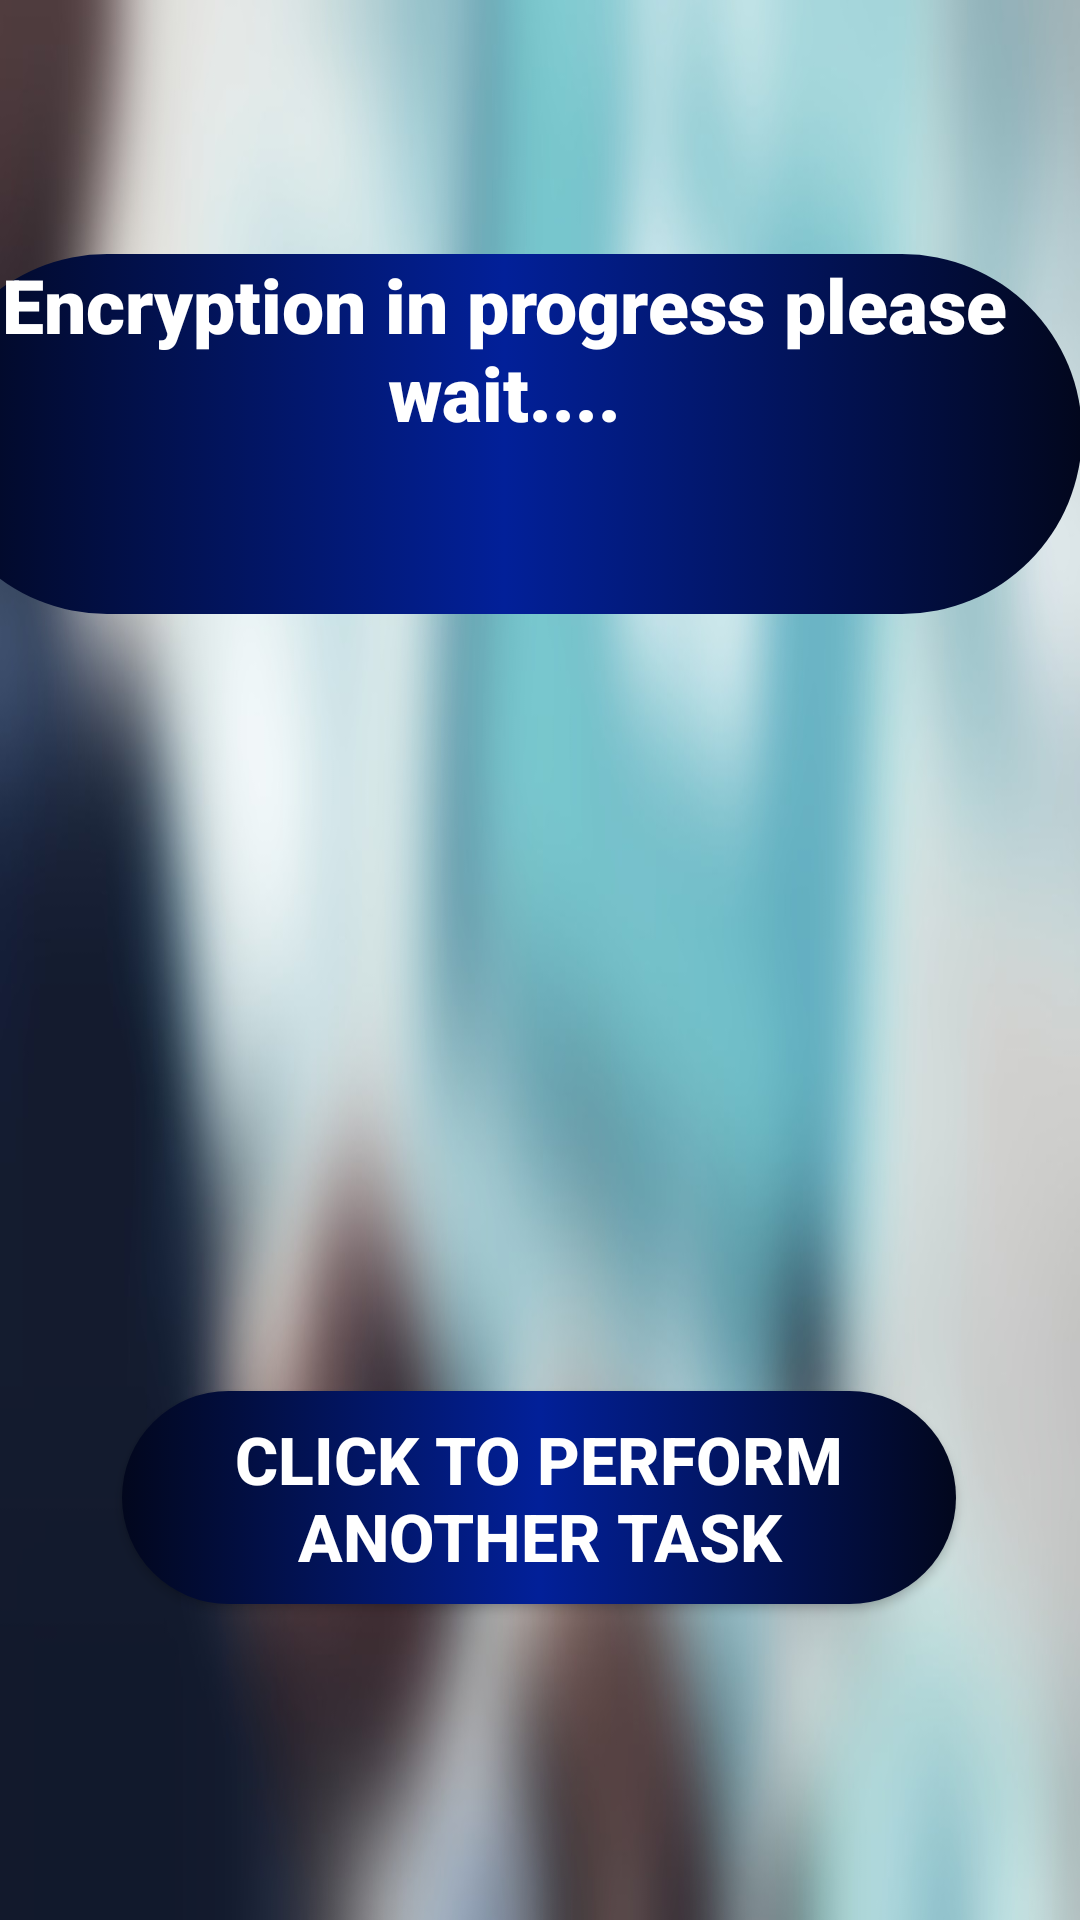

The Android layout XML behind this screen, and the referenced resources:
<!-- AndroidManifest.xml: application theme AppTheme -->
<!-- res/layout/activity_encend.xml -->
<?xml version="1.0" encoding="utf-8"?>
<androidx.constraintlayout.widget.ConstraintLayout xmlns:android="http://schemas.android.com/apk/res/android"
    xmlns:app="http://schemas.android.com/apk/res-auto"
    xmlns:tools="http://schemas.android.com/tools"
    android:layout_width="match_parent"
    android:layout_height="match_parent"
    android:background="@drawable/s"
    tools:context=".encend">

    <TextView
        android:id="@+id/slogan"
        android:layout_width="385dp"
        android:layout_height="120dp"
        android:layout_marginStart="8dp"
        android:layout_marginTop="8dp"
        android:layout_marginEnd="8dp"

        android:background="@drawable/gradient"
        android:fontFamily="sans-serif-black"
        android:text="Encryption in progress please wait...."
        android:textAlignment="center"
        android:textColor="@color/white"
        android:textSize="25dp"
        android:textStyle="bold"
        android:typeface="normal"
        app:layout_constraintBottom_toBottomOf="parent"
        app:layout_constraintEnd_toEndOf="parent"
        app:layout_constraintHorizontal_bias="0.804"
        app:layout_constraintStart_toStartOf="parent"
        app:layout_constraintTop_toTopOf="parent"
        app:layout_constraintVertical_bias="0.15" />

    <ImageView
        android:id="@+id/encryptedimg"
        android:layout_width="312dp"
        android:layout_height="309dp"
        app:layout_constraintBottom_toBottomOf="parent"
        app:layout_constraintEnd_toEndOf="parent"
        app:layout_constraintHorizontal_bias="0.494"
        app:layout_constraintStart_toStartOf="parent"
        app:layout_constraintTop_toTopOf="parent" />

    <Button
        android:id="@+id/back"
        android:layout_width="278dp"
        android:layout_height="71dp"
        android:background="@drawable/gradient"
        android:text="Click to perform another task"
        android:textAlignment="center"
        android:textColor="@color/white"
        android:textSize="22sp"
        android:textStyle="bold"
        app:layout_constraintBottom_toBottomOf="parent"
        app:layout_constraintEnd_toEndOf="parent"
        app:layout_constraintHorizontal_bias="0.496"
        app:layout_constraintStart_toStartOf="parent"
        app:layout_constraintTop_toTopOf="parent"
        app:layout_constraintVertical_bias="0.815" />

    <ProgressBar
        android:id="@+id/pb"
        style="@android:style/Widget.DeviceDefault.Light.ProgressBar.Large.Inverse"
        android:layout_width="wrap_content"
        android:layout_height="wrap_content"
        app:layout_constraintBottom_toBottomOf="parent"
        app:layout_constraintEnd_toEndOf="parent"
        app:layout_constraintStart_toStartOf="parent"
        app:layout_constraintTop_toTopOf="parent" />

</androidx.constraintlayout.widget.ConstraintLayout>
<!-- resources referenced by this layout -->
<resources>
  <color name="white">#ffffff</color>
  <!-- drawable gradient (drawable) -->
  <?xml version="1.0" encoding="utf-8"?>
  <selector xmlns:android="http://schemas.android.com/apk/res/android">
      <item>
              <shape xmlns:android="http://schemas.android.com/apk/res/android" android:shape="rectangle">
                  <gradient
                      android:startColor="#02071D"
                      android:centerColor="#022099"
                      android:endColor="#02071D" />
                  <corners android:radius="70dp" />
              </shape>
          </item>
  </selector>
  <!-- drawable s: jpg bitmap (drawable-v24, 45477 bytes) -->
  <style name="AppTheme" parent="Theme.AppCompat.Light.NoActionBar">
          
          <item name="colorPrimary">@color/colorPrimary</item>
          <item name="colorPrimaryDark">@color/colorPrimaryDark</item>
          <item name="colorAccent">@color/colorAccent</item>
      </style>
  <color name="colorPrimary">#7883B8</color>
  <color name="colorPrimaryDark">#7883B8</color>
  <color name="colorAccent">#9DA6D6</color>
</resources>
